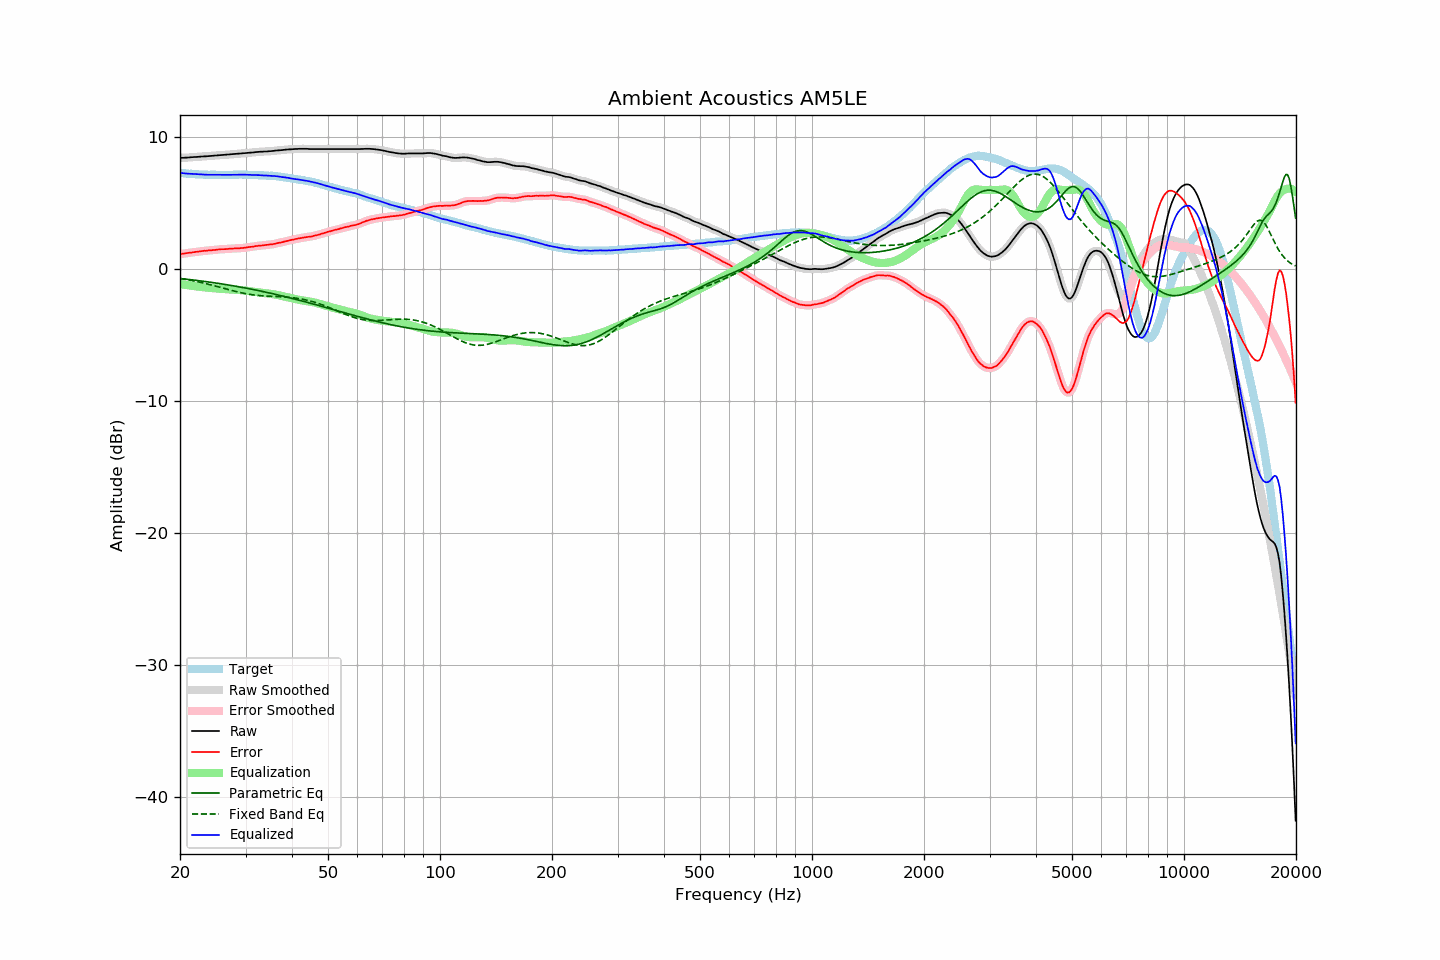

Values plotted in this chart, from the file beside it:
frequency, raw, error, smoothed, error_smoothed, equalization, parametric_eq, fixed_band_eq, equalized_raw, equalized_smoothed, target
20.00, 8.43, 1.14, 8.43, 1.14, -1.14, -0.71, -0.71, 7.29, 7.30, 7.29
20.20, 8.44, 1.16, 8.43, 1.15, -1.15, -0.73, -0.73, 7.28, 7.28, 7.28
20.40, 8.44, 1.17, 8.44, 1.17, -1.17, -0.74, -0.75, 7.27, 7.27, 7.27
20.61, 8.45, 1.19, 8.45, 1.19, -1.19, -0.75, -0.77, 7.26, 7.26, 7.26
20.81, 8.45, 1.21, 8.45, 1.21, -1.21, -0.77, -0.79, 7.24, 7.24, 7.24
21.02, 8.46, 1.23, 8.46, 1.23, -1.22, -0.78, -0.81, 7.23, 7.24, 7.23
21.23, 8.47, 1.25, 8.47, 1.24, -1.24, -0.79, -0.83, 7.23, 7.23, 7.22
21.44, 8.48, 1.25, 8.48, 1.26, -1.26, -0.81, -0.86, 7.22, 7.22, 7.23
21.66, 8.49, 1.28, 8.49, 1.27, -1.28, -0.82, -0.88, 7.21, 7.21, 7.21
21.87, 8.50, 1.29, 8.50, 1.29, -1.29, -0.84, -0.91, 7.21, 7.20, 7.21
22.09, 8.50, 1.31, 8.50, 1.31, -1.31, -0.85, -0.93, 7.19, 7.19, 7.19
22.31, 8.51, 1.32, 8.51, 1.32, -1.32, -0.87, -0.96, 7.18, 7.19, 7.19
22.54, 8.52, 1.34, 8.52, 1.34, -1.34, -0.88, -0.98, 7.18, 7.18, 7.18
22.76, 8.53, 1.35, 8.53, 1.36, -1.35, -0.90, -1.01, 7.17, 7.18, 7.18
22.99, 8.54, 1.37, 8.54, 1.37, -1.37, -0.91, -1.04, 7.17, 7.17, 7.17
23.22, 8.55, 1.39, 8.55, 1.38, -1.38, -0.93, -1.07, 7.17, 7.16, 7.16
23.45, 8.55, 1.38, 8.55, 1.39, -1.39, -0.95, -1.09, 7.16, 7.16, 7.17
23.69, 8.56, 1.40, 8.56, 1.40, -1.40, -0.96, -1.12, 7.15, 7.15, 7.16
23.92, 8.57, 1.42, 8.57, 1.41, -1.42, -0.98, -1.15, 7.15, 7.15, 7.14
24.16, 8.58, 1.42, 8.58, 1.43, -1.43, -1.00, -1.19, 7.15, 7.15, 7.15
24.40, 8.59, 1.44, 8.59, 1.44, -1.44, -1.01, -1.22, 7.15, 7.15, 7.15
24.65, 8.60, 1.45, 8.60, 1.45, -1.45, -1.03, -1.25, 7.15, 7.15, 7.15
24.89, 8.61, 1.46, 8.61, 1.46, -1.46, -1.05, -1.28, 7.15, 7.15, 7.15
25.14, 8.62, 1.48, 8.62, 1.47, -1.47, -1.07, -1.31, 7.14, 7.14, 7.14
25.39, 8.63, 1.49, 8.63, 1.49, -1.48, -1.09, -1.35, 7.14, 7.14, 7.14
25.65, 8.64, 1.50, 8.64, 1.50, -1.49, -1.11, -1.38, 7.14, 7.15, 7.14
25.91, 8.65, 1.51, 8.65, 1.51, -1.50, -1.12, -1.41, 7.15, 7.14, 7.14
26.16, 8.66, 1.51, 8.66, 1.51, -1.51, -1.14, -1.45, 7.15, 7.14, 7.15
26.43, 8.66, 1.51, 8.66, 1.52, -1.52, -1.16, -1.48, 7.14, 7.14, 7.15
26.69, 8.67, 1.52, 8.67, 1.52, -1.53, -1.18, -1.51, 7.14, 7.14, 7.15
26.96, 8.68, 1.53, 8.68, 1.53, -1.54, -1.20, -1.55, 7.14, 7.14, 7.14
27.23, 8.69, 1.54, 8.69, 1.54, -1.54, -1.22, -1.58, 7.15, 7.15, 7.14
27.50, 8.70, 1.56, 8.70, 1.55, -1.55, -1.24, -1.61, 7.15, 7.15, 7.14
27.77, 8.71, 1.56, 8.71, 1.56, -1.56, -1.26, -1.64, 7.15, 7.15, 7.15
28.05, 8.72, 1.57, 8.72, 1.57, -1.56, -1.29, -1.68, 7.15, 7.15, 7.15
28.33, 8.73, 1.57, 8.73, 1.57, -1.57, -1.31, -1.71, 7.16, 7.16, 7.16
28.62, 8.74, 1.58, 8.74, 1.58, -1.58, -1.33, -1.74, 7.16, 7.16, 7.16
28.90, 8.75, 1.58, 8.75, 1.58, -1.59, -1.35, -1.76, 7.16, 7.16, 7.17
29.19, 8.76, 1.59, 8.76, 1.59, -1.60, -1.37, -1.79, 7.16, 7.16, 7.16
29.48, 8.77, 1.61, 8.77, 1.60, -1.61, -1.39, -1.82, 7.16, 7.16, 7.16
29.78, 8.78, 1.62, 8.78, 1.62, -1.62, -1.42, -1.84, 7.16, 7.16, 7.16
30.08, 8.79, 1.63, 8.79, 1.63, -1.63, -1.44, -1.87, 7.15, 7.16, 7.16
30.38, 8.81, 1.66, 8.80, 1.65, -1.65, -1.46, -1.89, 7.16, 7.16, 7.15
30.68, 8.82, 1.67, 8.82, 1.67, -1.67, -1.49, -1.91, 7.15, 7.15, 7.15
30.99, 8.83, 1.68, 8.83, 1.68, -1.68, -1.51, -1.93, 7.14, 7.14, 7.14
31.30, 8.84, 1.70, 8.84, 1.70, -1.70, -1.54, -1.95, 7.14, 7.14, 7.14
31.61, 8.85, 1.71, 8.85, 1.72, -1.72, -1.56, -1.96, 7.13, 7.13, 7.14
31.93, 8.87, 1.75, 8.87, 1.74, -1.74, -1.58, -1.98, 7.13, 7.13, 7.12
32.24, 8.88, 1.75, 8.88, 1.76, -1.75, -1.61, -1.99, 7.13, 7.13, 7.13
32.57, 8.89, 1.77, 8.89, 1.77, -1.77, -1.64, -2.00, 7.12, 7.12, 7.11
32.89, 8.90, 1.79, 8.90, 1.78, -1.78, -1.66, -2.01, 7.12, 7.11, 7.11
33.22, 8.90, 1.79, 8.90, 1.79, -1.80, -1.69, -2.02, 7.10, 7.11, 7.11
33.55, 8.91, 1.80, 8.91, 1.80, -1.81, -1.71, -2.03, 7.10, 7.10, 7.11
33.89, 8.92, 1.82, 8.91, 1.82, -1.82, -1.74, -2.04, 7.10, 7.09, 7.09
34.23, 8.92, 1.84, 8.92, 1.84, -1.83, -1.77, -2.05, 7.09, 7.09, 7.08
34.57, 8.93, 1.85, 8.93, 1.85, -1.85, -1.79, -2.05, 7.08, 7.08, 7.08
34.92, 8.94, 1.87, 8.94, 1.86, -1.86, -1.82, -2.06, 7.08, 7.07, 7.07
35.27, 8.95, 1.87, 8.95, 1.88, -1.88, -1.85, -2.06, 7.07, 7.07, 7.08
35.62, 8.96, 1.90, 8.96, 1.90, -1.90, -1.88, -2.07, 7.06, 7.06, 7.06
35.97, 8.98, 1.92, 8.98, 1.92, -1.92, -1.90, -2.07, 7.06, 7.05, 7.06
... 635 more rows
